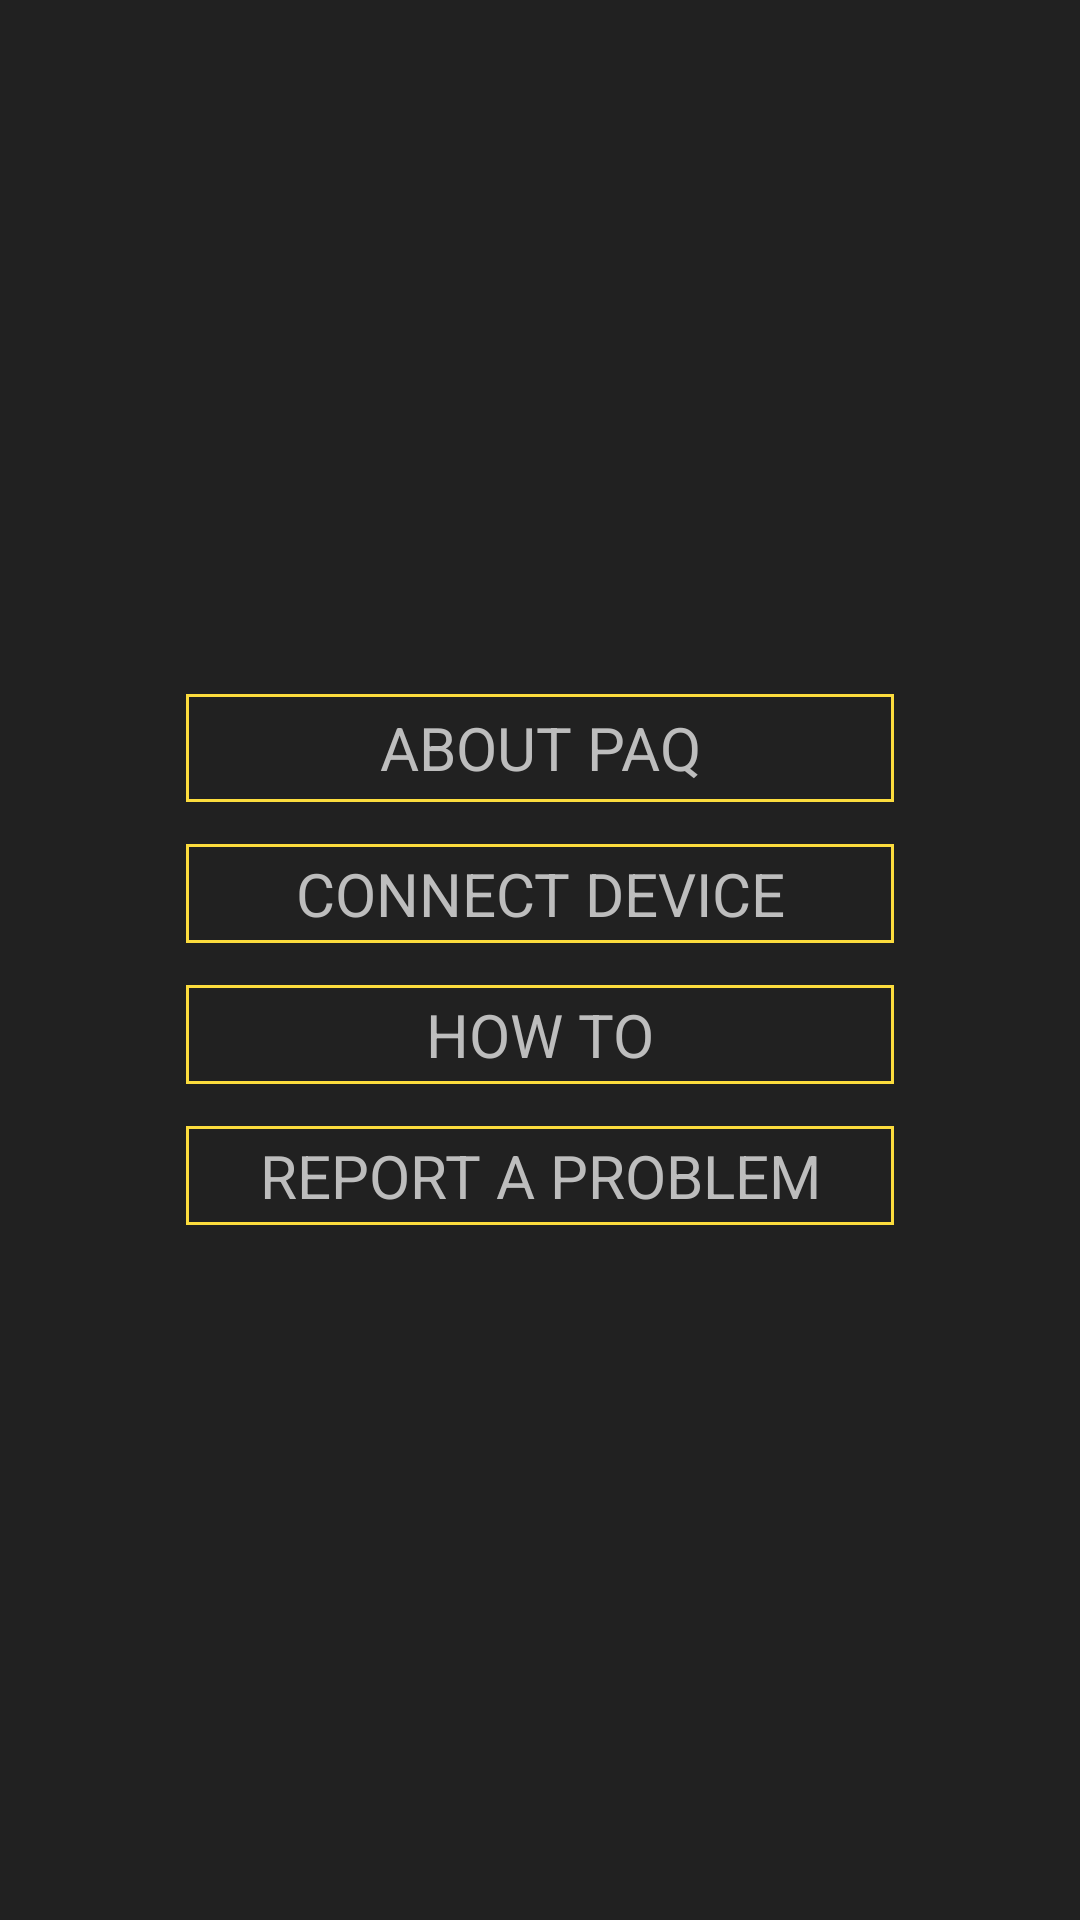

Android layout source for this screen:
<!-- AndroidManifest.xml: application theme AppTheme -->
<!-- res/layout/view_more.xml -->
<?xml version="1.0" encoding="utf-8"?>
<LinearLayout xmlns:android="http://schemas.android.com/apk/res/android"
    xmlns:app="http://schemas.android.com/apk/res-auto"
    android:id="@+id/more_base_container"
    android:layout_width="match_parent"
    android:layout_height="match_parent"
    android:gravity="center"
    android:background="@color/primaryGrey"
    android:orientation="vertical">


    <TextView
        android:id="@+id/bt_About"
        android:layout_width="match_parent"
        android:layout_height="wrap_content"
        android:layout_marginBottom="@dimen/buttonBottomOffset"
        android:layout_marginLeft="@dimen/buttonLeftRightOffset"
        android:layout_marginRight="@dimen/buttonLeftRightOffset"
        android:layout_marginTop="@dimen/buttonBottomOffset"
        android:height="@dimen/button_height"
        android:background="@drawable/button_border"
        android:gravity="center"
        android:padding="5dp"
        android:text="@string/more_AboutPaq"
        android:textColor="@color/primaryTextColor"
        android:textSize="@dimen/buttonTextSize" />

    <TextView
        android:id="@+id/bt_ConnectDevice"
        android:layout_width="match_parent"
        android:layout_height="wrap_content"
        android:layout_marginBottom="@dimen/buttonBottomOffset"
        android:layout_marginLeft="@dimen/buttonLeftRightOffset"
        android:layout_marginRight="@dimen/buttonLeftRightOffset"
        android:background="@drawable/button_border"
        android:gravity="center"
        android:padding="5dp"
        android:text="@string/more_ConnectDevice"
        android:textColor="@color/primaryTextColor"
        android:textSize="@dimen/buttonTextSize" />

    <TextView
        android:id="@+id/bt_HowTo"
        android:layout_width="match_parent"
        android:layout_height="wrap_content"
        android:layout_marginBottom="@dimen/buttonBottomOffset"
        android:layout_marginLeft="@dimen/buttonLeftRightOffset"
        android:layout_marginRight="@dimen/buttonLeftRightOffset"
        android:background="@drawable/button_border"
        android:gravity="center"
        android:padding="5dp"
        android:text="@string/more_HowTo"
        android:textColor="@color/primaryTextColor"
        android:textSize="@dimen/buttonTextSize" />

    <TextView
        android:id="@+id/bt_ReportProblem"
        android:layout_width="match_parent"
        android:layout_height="wrap_content"
        android:layout_marginBottom="@dimen/buttonBottomOffset"
        android:layout_marginLeft="@dimen/buttonLeftRightOffset"
        android:layout_marginRight="@dimen/buttonLeftRightOffset"
        android:background="@drawable/button_border"
        android:gravity="center"
        android:padding="5dp"
        android:text="@string/more_ReportProblem"
        android:textColor="@color/primaryTextColor"
        android:textSize="@dimen/buttonTextSize" />

</LinearLayout>
<!-- resources referenced by this layout -->
<resources>
  <color name="primaryGrey">#212121</color>
  <color name="primaryTextColor">#bdbdbd</color>
  <dimen name="buttonBottomOffset">10dp</dimen>
  <dimen name="buttonLeftRightOffset">60dp</dimen>
  <dimen name="buttonTextSize">20sp</dimen>
  <dimen name="button_height">40dp</dimen>
  <!-- drawable button_border (drawable) -->
  <?xml version="1.0" encoding="utf-8"?>
  <layer-list xmlns:android="http://schemas.android.com/apk/res/android">
      <item android:top="2dp" android:left="2dp" android:right="2dp" android:bottom="2dp">
          <shape android:shape="rectangle">
              <stroke android:width="1dp"
                  android:color="@color/primaryYellow" />
              <solid android:color="@color/primaryGrey" />
          </shape>
      </item>
  </layer-list>
  <string name="more_AboutPaq">ABOUT PAQ</string>
  <string name="more_ConnectDevice">CONNECT DEVICE</string>
  <string name="more_HowTo">HOW TO</string>
  <string name="more_ReportProblem">REPORT A PROBLEM</string>
  <style name="AppTheme" parent="Theme.AppCompat.NoActionBar">
          
          <item name="colorPrimary">@color/primaryGrey</item>
          <item name="colorPrimaryDark">@color/primaryDarkGrey</item>
          <item name="colorAccent">@color/primaryYellow</item>
      </style>
  <color name="primaryYellow">#FCDC3D</color>
  <color name="primaryDarkGrey">#424242</color>
</resources>
